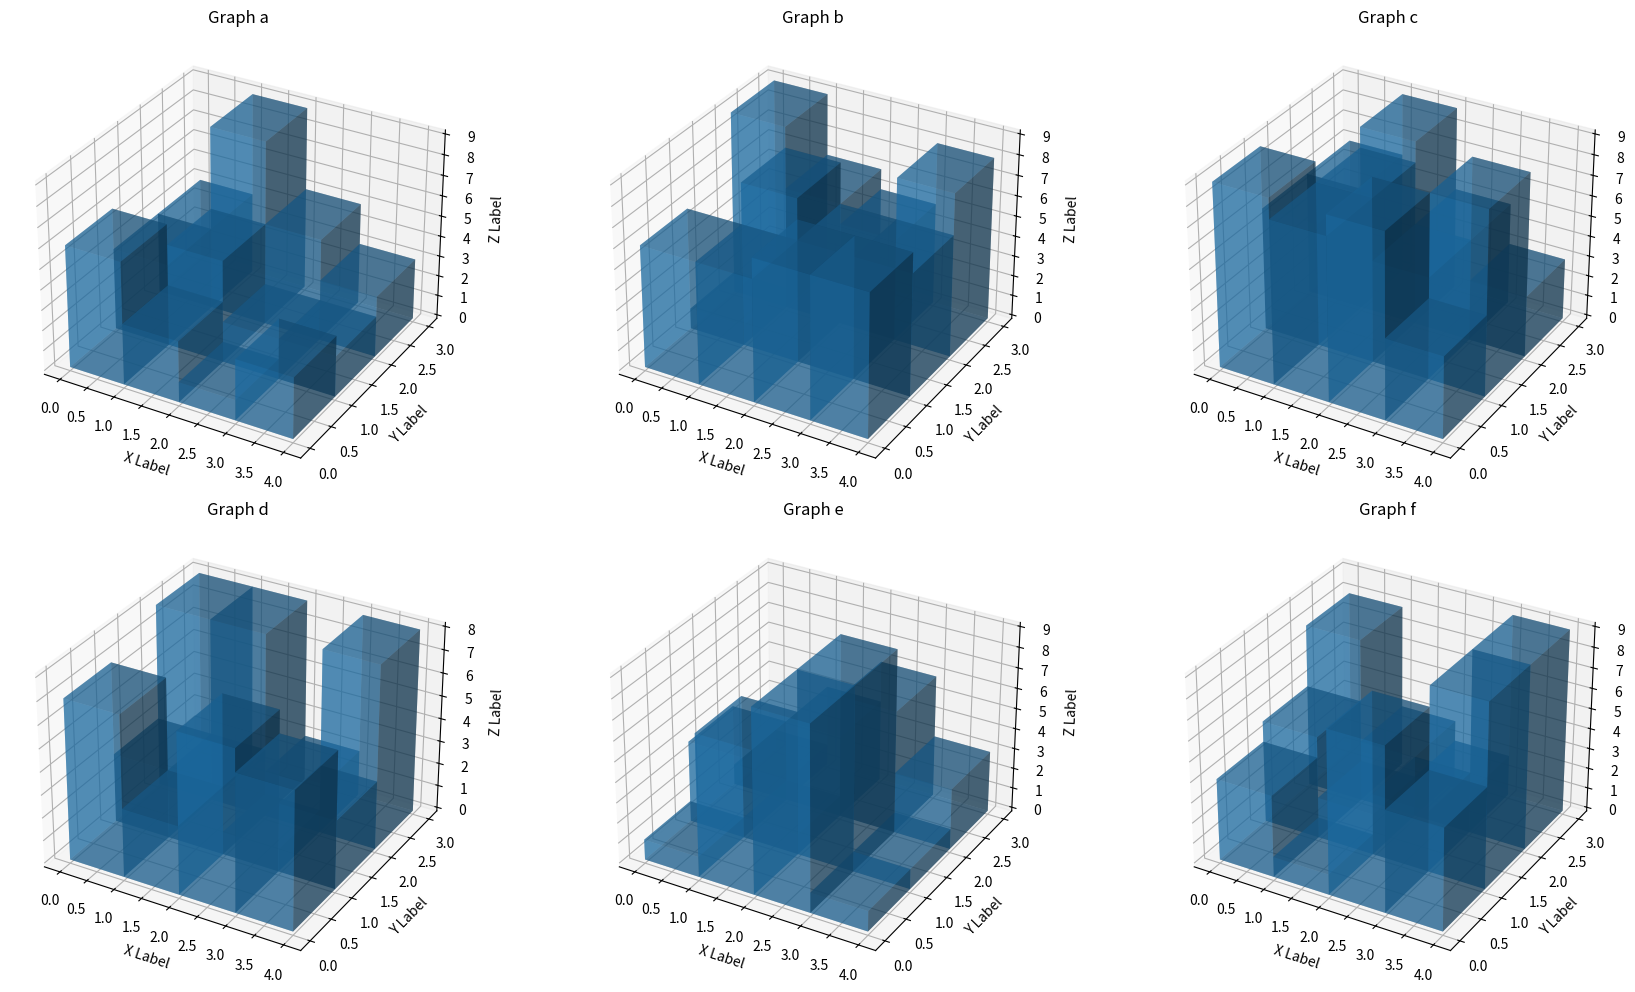

This chart was generated by the following Python code:
import matplotlib.pyplot as plt
import numpy as np

fig = plt.figure(figsize=(18, 10))

for i in range(1, 7):
    ax = fig.add_subplot(2, 3, i, projection='3d')
    _x = np.arange(4)
    _y = np.arange(3)
    _xx, _yy = np.meshgrid(_x, _y)
    x, y = _xx.ravel(), _yy.ravel()

    top = np.random.randint(1, 10, size=len(x))
    bottom = np.zeros_like(top)
    width = depth = 1

    ax.bar3d(x, y, bottom, width, depth, top, shade=True, alpha=0.5)
    ax.set_xlabel('X Label')
    ax.set_ylabel('Y Label')
    ax.set_zlabel('Z Label')
    ax.set_title(f'Graph {chr(96 + i)}')

plt.tight_layout()
plt.show()
